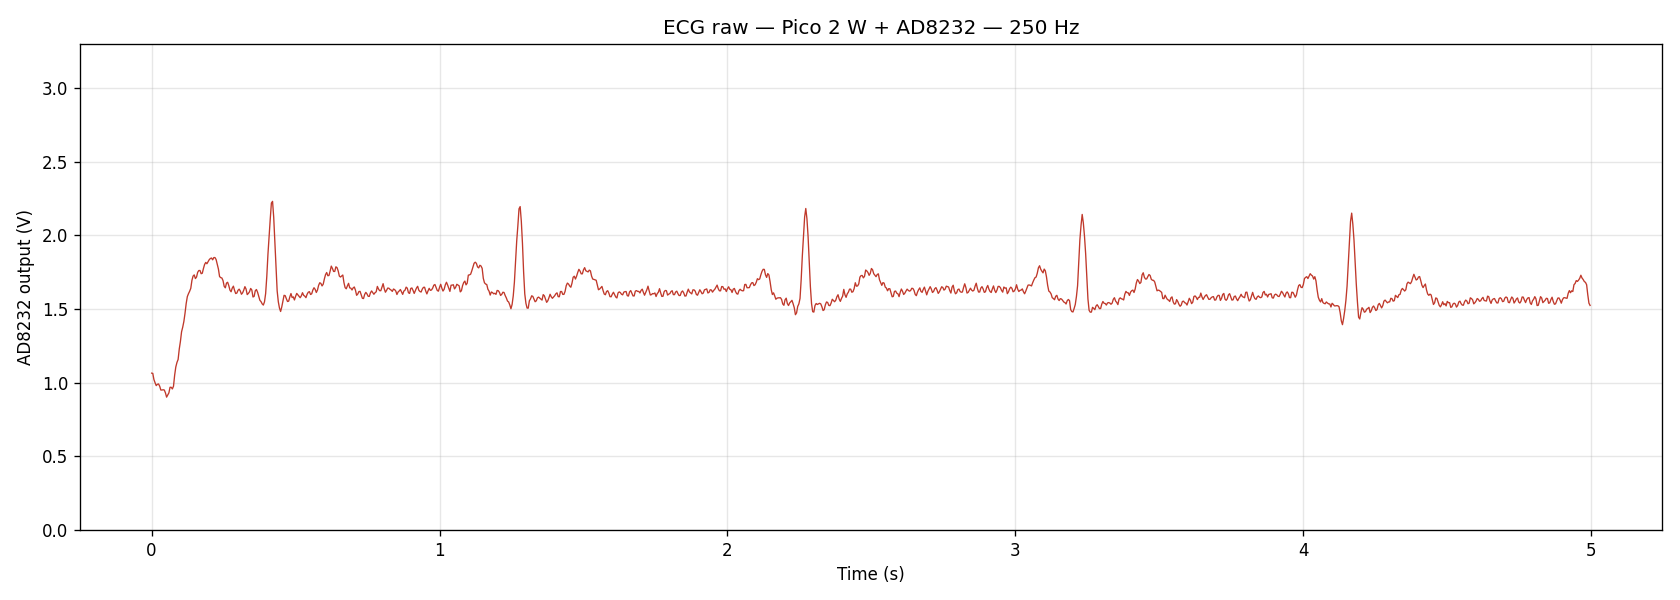

Values plotted in this chart, from the file beside it:
# t_ms, raw, volt
0.2, 21141, 1.065
4.0, 21109, 1.063
8.0, 20276, 1.021
12.0, 19844, 0.9992
16.0, 19460, 0.9799
20.0, 19636, 0.9888
24.0, 19684, 0.9912
28.0, 19380, 0.9759
32.0, 18868, 0.9501
36.0, 18868, 0.9501
40.0, 18900, 0.9517
44.0, 18868, 0.9501
48.0, 18484, 0.9308
52.0, 17908, 0.9018
56.0, 18196, 0.9163
60.0, 18484, 0.9308
64.0, 19236, 0.9686
68.0, 19236, 0.9686
72.0, 19012, 0.9573
76.0, 19380, 0.9759
80.0, 20869, 1.051
84.0, 21973, 1.106
88.0, 22581, 1.137
92.0, 22981, 1.157
96.0, 24389, 1.228
100.0, 25414, 1.28
104.0, 26710, 1.345
108.0, 27334, 1.376
112.0, 28102, 1.415
116.0, 29207, 1.471
120.0, 30503, 1.536
124.0, 31447, 1.583
128.0, 31847, 1.604
132.0, 32167, 1.62
136.0, 32567, 1.64
140.0, 33640, 1.694
144.0, 34216, 1.723
148.0, 34376, 1.731
152.0, 33880, 1.706
156.0, 34088, 1.716
160.0, 34728, 1.749
164.0, 34968, 1.761
168.0, 34968, 1.761
172.0, 34536, 1.739
176.0, 34600, 1.742
180.0, 35240, 1.774
184.0, 35784, 1.802
188.0, 36056, 1.816
192.0, 35880, 1.807
196.0, 36152, 1.82
200.0, 36424, 1.834
204.0, 36584, 1.842
208.0, 36648, 1.845
212.0, 36408, 1.833
216.0, 36712, 1.849
220.0, 36712, 1.849
224.0, 36440, 1.835
228.0, 35816, 1.804
232.0, 35160, 1.77
236.0, 34152, 1.72
... 1,191 more rows
